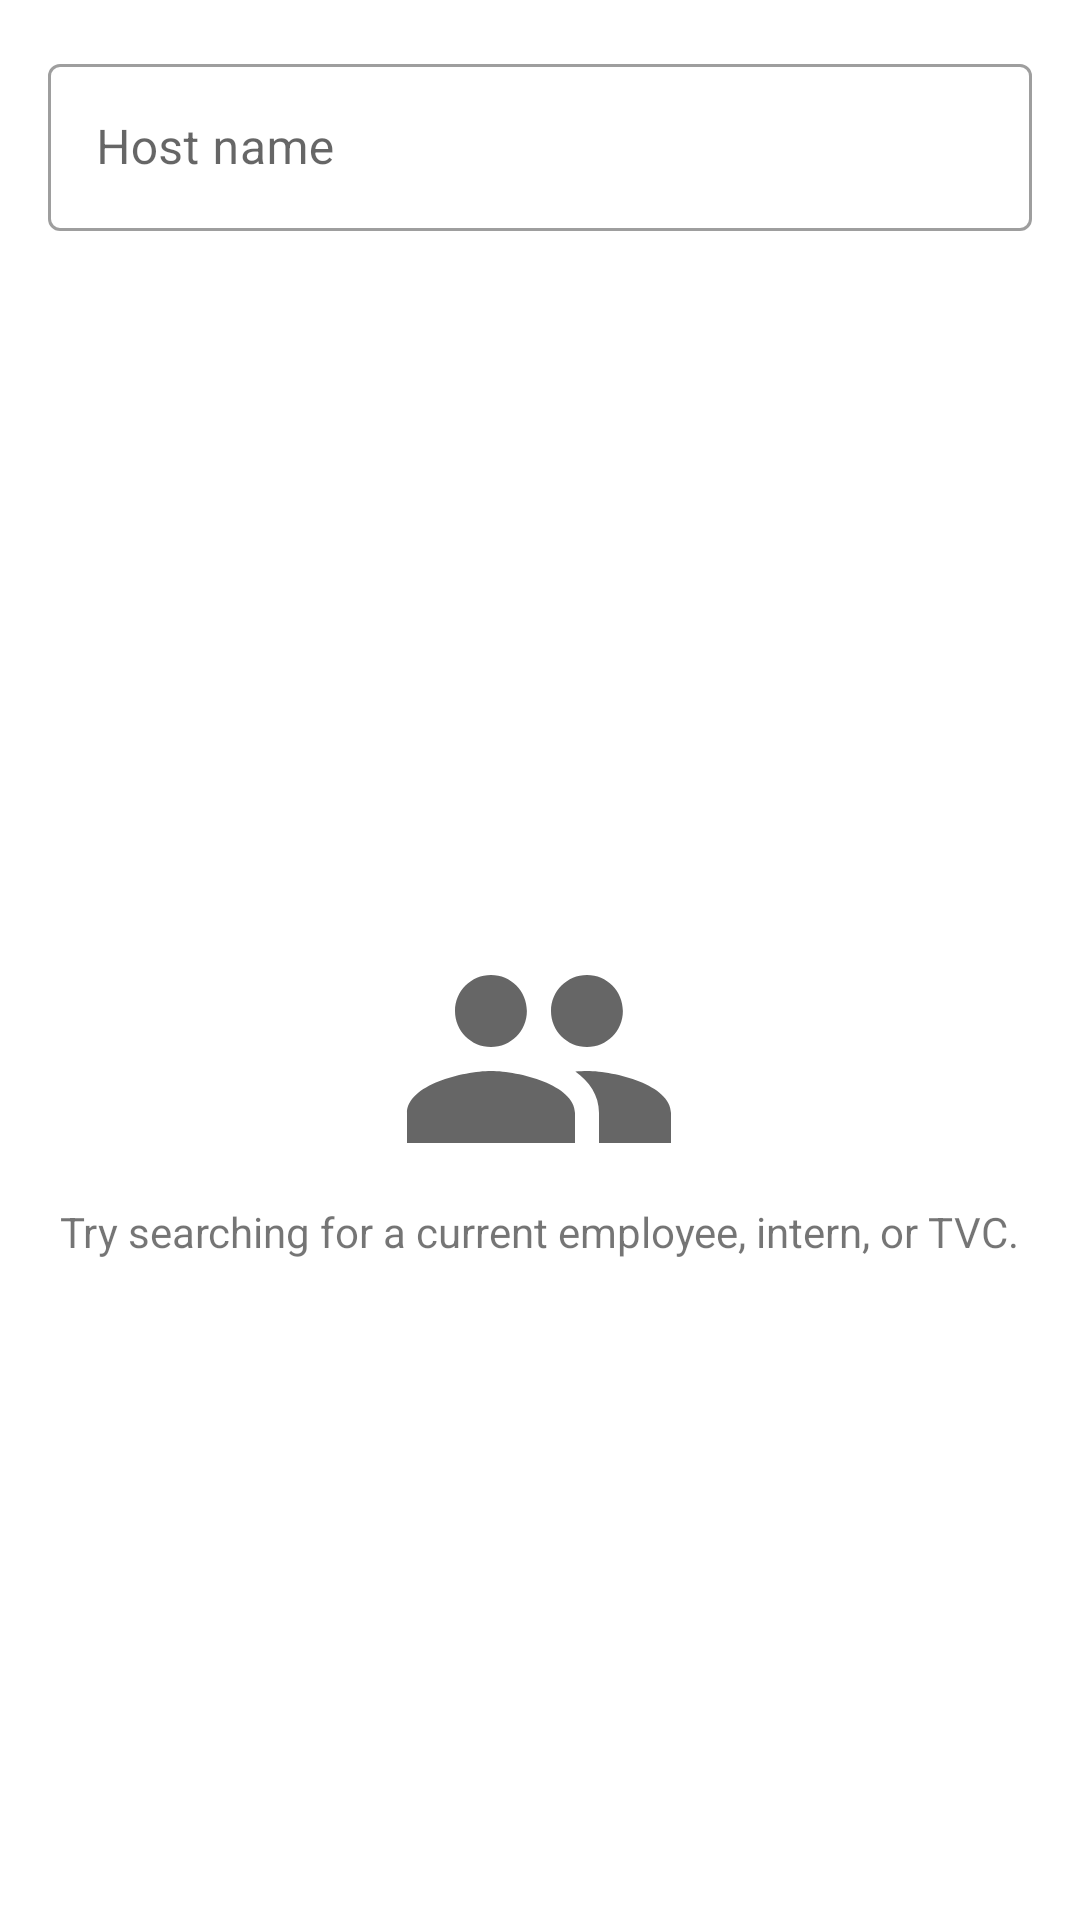

Produce the Android XML layout that renders to this screen, including the resource entries it uses.
<!-- AndroidManifest.xml: application theme MasonKiosk.Launcher -->
<!-- res/layout/host_finder_fragment.xml -->
<?xml version="1.0" encoding="utf-8"?>
<androidx.constraintlayout.widget.ConstraintLayout xmlns:android="http://schemas.android.com/apk/res/android"
    xmlns:app="http://schemas.android.com/apk/res-auto"
    xmlns:tools="http://schemas.android.com/tools"
    android:layout_width="match_parent"
    android:layout_height="match_parent"
    tools:context=".HomeActivity">

    <com.google.android.material.textfield.TextInputLayout
        android:id="@+id/search_layout"
        style="@style/Widget.MaterialComponents.TextInputLayout.OutlinedBox"
        android:layout_width="0dp"
        android:layout_height="wrap_content"
        android:layout_margin="@dimen/spacing_large"
        android:hint="@string/kiosk_checkin_host_finder_search_hint"
        app:layout_constraintBottom_toTopOf="@id/hosts_container"
        app:layout_constraintEnd_toEndOf="parent"
        app:layout_constraintStart_toStartOf="parent"
        app:layout_constraintTop_toTopOf="parent"
        app:layout_constraintWidth_max="500dp">

        <com.google.android.material.textfield.TextInputEditText
            android:id="@+id/search"
            android:layout_width="match_parent"
            android:layout_height="match_parent"
            android:inputType="textPersonName" />

    </com.google.android.material.textfield.TextInputLayout>

    <FrameLayout
        android:id="@+id/hosts_container"
        android:layout_width="0dp"
        android:layout_height="0dp"
        android:layout_marginStart="@dimen/spacing_large"
        android:layout_marginTop="@dimen/spacing_normal"
        android:layout_marginEnd="@dimen/spacing_large"
        android:layout_marginBottom="@dimen/spacing_large"
        app:layout_constraintBottom_toBottomOf="parent"
        app:layout_constraintEnd_toEndOf="parent"
        app:layout_constraintStart_toStartOf="parent"
        app:layout_constraintTop_toBottomOf="@id/search_layout"
        app:layout_constraintWidth_max="500dp">

        <androidx.recyclerview.widget.RecyclerView
            android:id="@+id/hosts"
            android:layout_width="match_parent"
            android:layout_height="match_parent"
            android:clipToPadding="false"
            android:scrollbarStyle="outsideOverlay"
            app:layoutManager="LinearLayoutManager"
            tools:listitem="@layout/host_finder_fragment_item" />

        <TextView
            android:id="@+id/no_hosts_hint"
            android:layout_width="wrap_content"
            android:layout_height="wrap_content"
            android:layout_gravity="center"
            android:drawableTop="@drawable/ic_people_96dp"
            android:gravity="center"
            android:text="@string/kiosk_checkin_host_finder_no_hosts_message" />

    </FrameLayout>

</androidx.constraintlayout.widget.ConstraintLayout>
<!-- res/layout/host_finder_fragment_item.xml (included above) -->
<?xml version="1.0" encoding="utf-8"?>
<LinearLayout xmlns:android="http://schemas.android.com/apk/res/android"
    xmlns:tools="http://schemas.android.com/tools"
    android:layout_width="match_parent"
    android:layout_height="wrap_content"
    android:orientation="horizontal"
    android:paddingTop="@dimen/spacing_small"
    android:paddingBottom="@dimen/spacing_small">

    <ImageView
        android:id="@+id/profile"
        android:layout_width="56dp"
        android:layout_height="56dp"
        tools:src="@tools:sample/avatars" />

    <TextView
        android:id="@+id/name"
        style="@style/TextAppearance.MaterialComponents.Body1"
        android:layout_width="match_parent"
        android:layout_height="wrap_content"
        android:layout_gravity="center_vertical"
        android:layout_marginStart="@dimen/spacing_normal"
        android:textStyle="bold"
        tools:text="@tools:sample/full_names" />

</LinearLayout>
<!-- resources referenced by this layout -->
<resources>
  <dimen name="spacing_large">16dp</dimen>
  <dimen name="spacing_normal">8dp</dimen>
  <dimen name="spacing_small">4dp</dimen>
  <!-- drawable ic_people_96dp (drawable) -->
  <vector xmlns:android="http://schemas.android.com/apk/res/android"
      android:width="96dp"
      android:height="96dp"
      android:tint="?attr/colorControlNormal"
      android:viewportWidth="24.0"
      android:viewportHeight="24.0">
  
      <path
          android:fillColor="@android:color/white"
          android:pathData="M16,11c1.66,0 2.99,-1.34 2.99,-3S17.66,5 16,5c-1.66,0 -3,1.34 -3,3s1.34,3 3,3zM8,11c1.66,0 2.99,-1.34 2.99,-3S9.66,5 8,5C6.34,5 5,6.34 5,8s1.34,3 3,3zM8,13c-2.33,0 -7,1.17 -7,3.5L1,19h14v-2.5c0,-2.33 -4.67,-3.5 -7,-3.5zM16,13c-0.29,0 -0.62,0.02 -0.97,0.05 1.16,0.84 1.97,1.97 1.97,3.45L17,19h6v-2.5c0,-2.33 -4.67,-3.5 -7,-3.5z" />
  
  </vector>
  <string name="kiosk_checkin_host_finder_no_hosts_message">
          Try searching for a current employee, intern, or TVC.
      </string>
  <string name="kiosk_checkin_host_finder_search_hint">Host name</string>
  <style name="MasonKiosk.Launcher">
          <item name="android:windowBackground">@drawable/launch_screen</item>
      </style>
  <!-- drawable launch_screen (drawable) -->
  <?xml version="1.0" encoding="utf-8"?>
  <layer-list xmlns:android="http://schemas.android.com/apk/res/android"
      android:opacity="opaque">
  
      <item android:drawable="@color/ic_launcher_background" />
  
      <item>
          <bitmap
              android:gravity="center"
              android:src="@drawable/ic_logo" />
      </item>
  
  </layer-list>
  <!-- drawable ic_logo: png bitmap (drawable-hdpi, 2120 bytes) -->
</resources>
